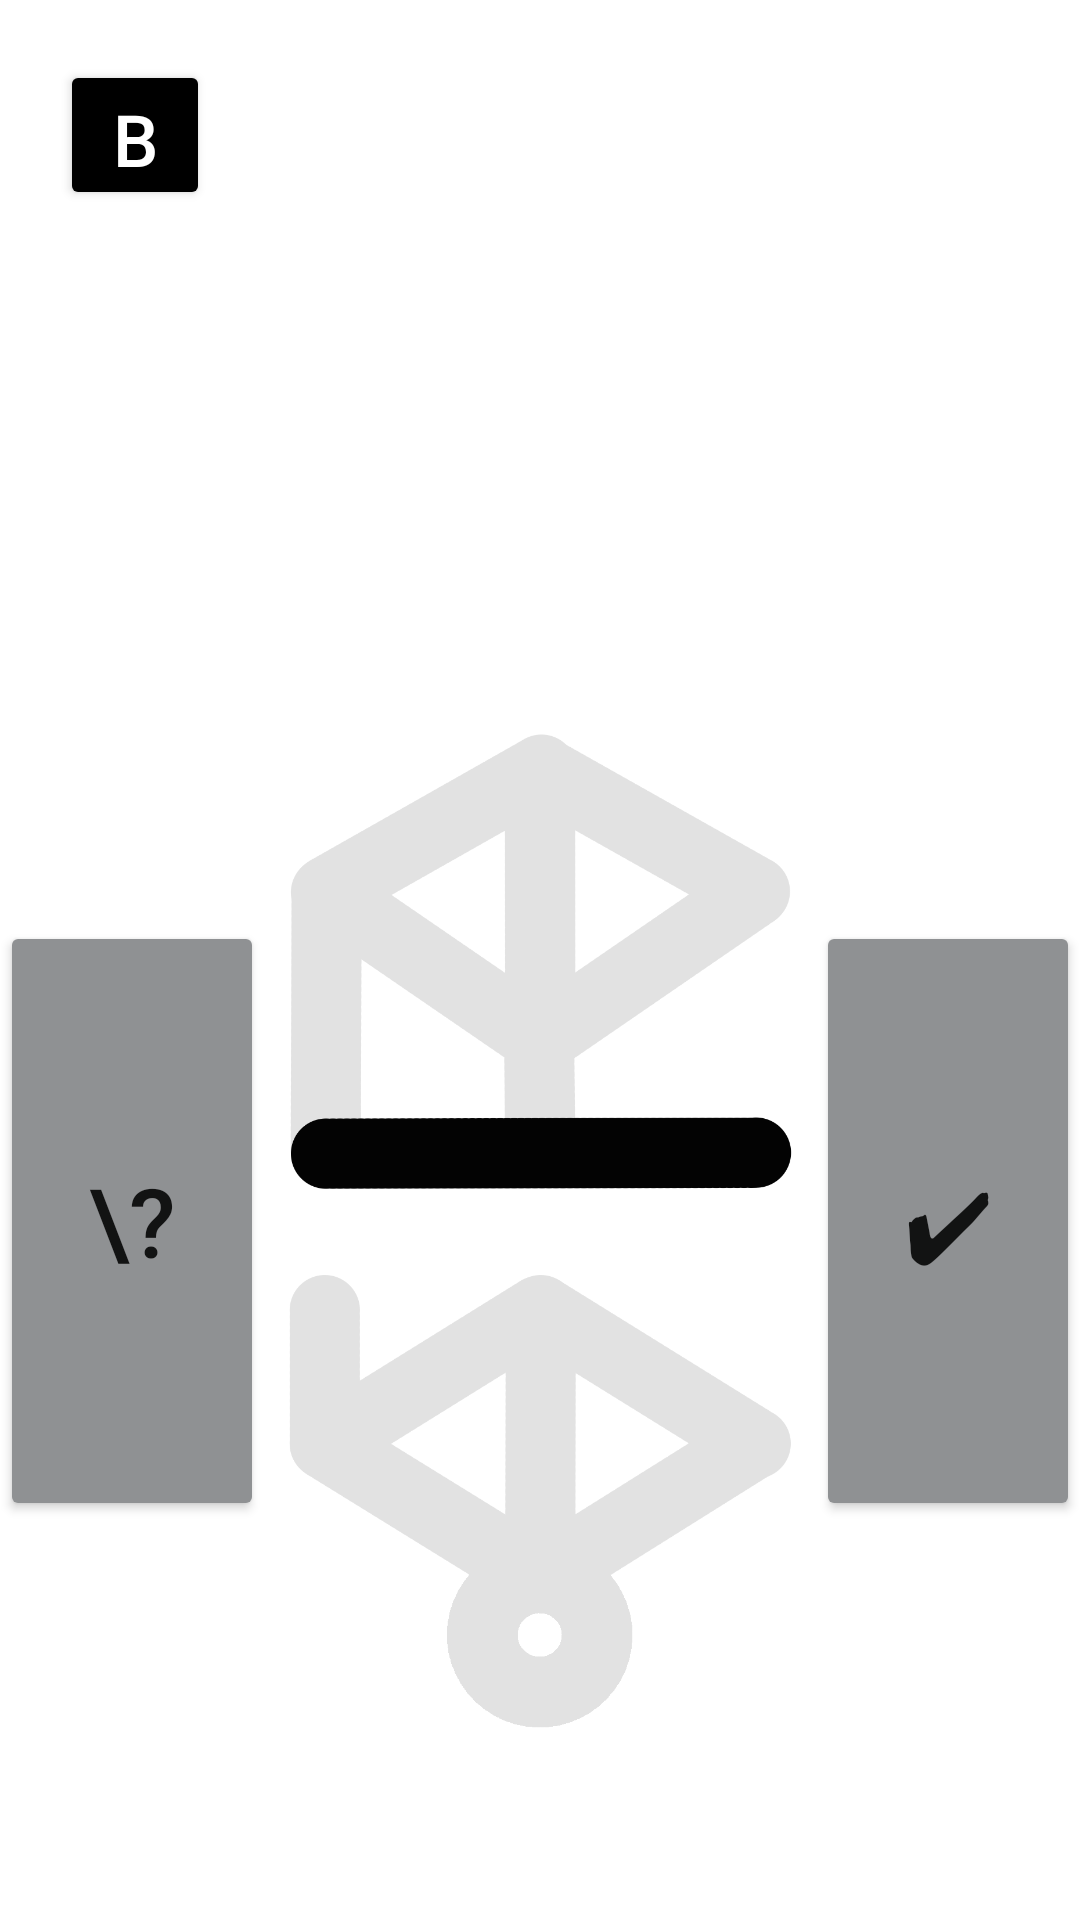

Android layout source for this screen:
<!-- AndroidManifest.xml: application theme Theme.Trunic -->
<!-- res/layout/practice.xml -->
<?xml version="1.0" encoding="utf-8"?>
<androidx.constraintlayout.widget.ConstraintLayout xmlns:android="http://schemas.android.com/apk/res/android"
    xmlns:app="http://schemas.android.com/apk/res-auto"
    xmlns:tools="http://schemas.android.com/tools"
    android:layout_width="match_parent"
    android:layout_height="match_parent"
    tools:context=".Practice">

    <Button
        android:id="@+id/practiceBackButton"
        android:layout_width="50dp"
        android:layout_height="50dp"
        android:layout_marginStart="20dp"
        android:layout_marginTop="20dp"
        android:backgroundTint="@color/black"
        android:text="Back"
        android:textColor="@color/white"
        android:textSize="24sp"
        app:layout_constraintStart_toStartOf="parent"
        app:layout_constraintTop_toTopOf="parent" />

    <TextView
        android:id="@+id/phonemes"
        android:layout_width="wrap_content"
        android:layout_height="wrap_content"
        android:text=""
        android:textColor="@color/black"
        android:textSize="32sp"
        app:layout_constraintBottom_toTopOf="@+id/template"
        app:layout_constraintEnd_toEndOf="parent"
        app:layout_constraintHorizontal_bias="0.5"
        app:layout_constraintStart_toStartOf="parent"
        app:layout_constraintTop_toTopOf="parent"
        app:layout_constraintVertical_bias="0.30" />

    <TextView
        android:id="@+id/symbol"
        android:layout_width="wrap_content"
        android:layout_height="wrap_content"
        android:text=""
        android:textColor="@color/black"
        android:textSize="32sp"
        app:layout_constraintBottom_toTopOf="@+id/template"
        app:layout_constraintEnd_toEndOf="parent"
        app:layout_constraintHorizontal_bias="0.5"
        app:layout_constraintStart_toStartOf="parent"
        app:layout_constraintTop_toTopOf="parent"
        app:layout_constraintVertical_bias="0.55" />

    <TextView
        android:id="@+id/example"
        android:layout_width="wrap_content"
        android:layout_height="wrap_content"
        android:text=""
        android:textColor="@color/black"
        android:textSize="24sp"
        app:layout_constraintBottom_toTopOf="@+id/template"
        app:layout_constraintEnd_toEndOf="parent"
        app:layout_constraintHorizontal_bias="0.5"
        app:layout_constraintStart_toStartOf="parent"
        app:layout_constraintTop_toTopOf="parent"
        app:layout_constraintVertical_bias="0.80" />

    <ImageView

        android:id="@+id/template"
        android:layout_width="240dp"
        android:layout_height="350dp"
        app:layout_constraintBottom_toBottomOf="parent"
        app:layout_constraintEnd_toEndOf="parent"
        app:layout_constraintHorizontal_bias="0.50"
        app:layout_constraintStart_toStartOf="parent"
        app:layout_constraintTop_toTopOf="parent"
        app:layout_constraintVertical_bias="0.8"
        app:srcCompat="@drawable/rune_template" />

    <Button
        android:id="@+id/checkButton"
        android:layout_width="wrap_content"
        android:layout_height="200dp"
        android:backgroundTint="#8F9193"
        android:textSize="32sp"
        android:text="✔"
        app:layout_constraintBottom_toBottomOf="@+id/template"
        app:layout_constraintEnd_toEndOf="parent"
        app:layout_constraintTop_toTopOf="@+id/template" />

    <Button
        android:id="@+id/questionButton"
        android:layout_width="wrap_content"
        android:layout_height="200dp"
        android:backgroundTint="#8F9193"
        android:text="\?"
        android:textSize="32sp"
        app:layout_constraintBottom_toBottomOf="@+id/template"
        app:layout_constraintStart_toStartOf="parent"
        app:layout_constraintTop_toTopOf="@+id/template" />

    <ToggleButton
        android:id="@+id/edge1"
        android:layout_width="105dp"
        android:layout_height="25dp"
        android:layout_marginTop="32dp"
        android:layout_marginEnd="32dp"
        android:background="@drawable/toggle_selector"
        android:checked="false"
        android:rotation="29"
        android:text=""
        android:textOff=""
        android:textOn=""
        app:layout_constraintEnd_toEndOf="@+id/template"
        app:layout_constraintTop_toTopOf="@+id/template"
        />

    <ToggleButton
        android:id="@+id/edge2"
        android:layout_width="105dp"
        android:layout_height="24dp"
        android:layout_marginStart="32dp"
        android:layout_marginTop="32dp"
        android:background="@drawable/toggle_selector"
        android:checked="false"
        android:rotation="-29"
        android:text=""

        android:textOff=""
        android:textOn=""
        app:layout_constraintStart_toStartOf="@+id/template"
        app:layout_constraintTop_toTopOf="@+id/template" />

    <ToggleButton
        android:id="@+id/edge3"
        android:layout_width="108dp"
        android:layout_height="24dp"
        android:layout_marginStart="-5dp"
        android:layout_marginTop="96dp"
        android:background="@drawable/toggle_selector"
        android:checked="false"

        android:rotation="90"
        android:text=""

        android:textOff=""
        android:textOn=""
        app:layout_constraintStart_toStartOf="@+id/template"
        app:layout_constraintTop_toTopOf="@+id/template" />

    <ToggleButton
        android:id="@+id/edge3b"
        android:layout_width="67dp"
        android:layout_height="24dp"
        android:layout_marginStart="15dp"
        android:layout_marginBottom="111dp"
        android:background="@drawable/toggle_selector"

        android:checked="false"
        android:rotation="90"

        android:text=""
        android:textOff=""
        android:textOn=""
        app:layout_constraintBottom_toBottomOf="@+id/template"
        app:layout_constraintStart_toStartOf="@+id/template" />

    <ToggleButton
        android:id="@+id/edge4"
        android:layout_width="106dp"
        android:layout_height="24dp"
        android:layout_marginStart="31dp"
        android:layout_marginBottom="67dp"
        android:background="@drawable/toggle_selector"

        android:checked="false"
        android:rotation="32"

        android:text=""
        android:textOff=""
        android:textOn=""
        app:layout_constraintBottom_toBottomOf="@+id/template"
        app:layout_constraintStart_toStartOf="@+id/template" />

    <ToggleButton
        android:id="@+id/edge5"
        android:layout_width="106dp"
        android:layout_height="24dp"
        android:layout_marginEnd="31dp"
        android:layout_marginBottom="67dp"
        android:background="@drawable/toggle_selector"

        android:checked="false"
        android:rotation="-32"
        android:text=""
        android:textOff=""
        android:textOn=""
        app:layout_constraintBottom_toBottomOf="@+id/template"
        app:layout_constraintEnd_toEndOf="@+id/template" />

    <ToggleButton
        android:id="@+id/edge6"
        android:layout_width="108dp"
        android:layout_height="24dp"
        android:layout_marginTop="76dp"
        android:layout_marginEnd="30dp"
        android:background="@drawable/toggle_selector"
        android:checked="false"
        android:rotation="-34"
        android:text=""
        android:textOff=""
        android:textOn=""
        app:layout_constraintEnd_toEndOf="@+id/template"
        app:layout_constraintTop_toTopOf="@+id/template" />

    <ToggleButton
        android:id="@+id/edge7"
        android:layout_width="108dp"
        android:layout_height="24dp"
        android:layout_marginStart="66dp"
        android:layout_marginTop="56dp"
        android:background="@drawable/toggle_selector"
        android:checked="false"
        android:rotation="90"
        android:text=""
        android:textOff=""
        android:textOn=""
        app:layout_constraintStart_toStartOf="@+id/template"
        app:layout_constraintTop_toTopOf="@+id/template" />

    <ToggleButton
        android:id="@+id/edgeMid"
        android:layout_width="64dp"
        android:layout_height="24dp"
        android:layout_marginStart="88dp"
        android:layout_marginTop="120dp"
        android:background="@drawable/toggle_selector"
        android:checked="false"
        android:enabled="false"
        android:rotation="90"
        android:text=""
        android:textOff=""
        android:textOn=""
        app:layout_constraintStart_toStartOf="@+id/template"
        app:layout_constraintTop_toTopOf="@+id/template" />

    <ToggleButton
        android:id="@+id/edge8"
        android:layout_width="108dp"
        android:layout_height="24dp"
        android:layout_marginStart="30dp"
        android:layout_marginTop="76dp"
        android:background="@drawable/toggle_selector"
        android:checked="false"
        android:rotation="34"
        android:text=""
        android:textOff=""
        android:textOn=""
        app:layout_constraintStart_toStartOf="@+id/template"
        app:layout_constraintTop_toTopOf="@+id/template" />

    <ToggleButton
        android:id="@+id/edge9"
        android:layout_width="106dp"
        android:layout_height="24dp"
        android:layout_marginStart="32dp"
        android:layout_marginBottom="111dp"
        android:background="@drawable/toggle_selector"
        android:checked="false"
        android:rotation="-32"
        android:text=""
        android:textOff=""
        android:textOn=""
        app:layout_constraintBottom_toBottomOf="@+id/template"
        app:layout_constraintStart_toStartOf="@+id/template" />

    <ToggleButton
        android:id="@+id/edge10"
        android:layout_width="110dp"
        android:layout_height="24dp"
        android:layout_marginStart="65dp"
        android:layout_marginBottom="89dp"
        android:background="@drawable/toggle_selector"
        android:checked="false"
        android:rotation="90"
        android:text=""
        android:textOff=""
        android:textOn=""
        app:layout_constraintBottom_toBottomOf="@+id/template"
        app:layout_constraintStart_toStartOf="@+id/template" />

    <ToggleButton
        android:id="@+id/edge11"
        android:layout_width="106dp"
        android:layout_height="24dp"
        android:layout_marginEnd="32dp"
        android:layout_marginBottom="111dp"
        android:background="@drawable/toggle_selector"
        android:checked="false"
        android:rotation="32"
        android:text=""
        android:textOff=""
        android:textOn=""
        app:layout_constraintBottom_toBottomOf="@+id/template"
        app:layout_constraintEnd_toEndOf="@+id/template" />

    <ToggleButton
        android:id="@+id/edge12"
        android:layout_width="60dp"
        android:layout_height="60dp"
        android:layout_marginBottom="7dp"
        android:background="@drawable/toggle_selector12"
        android:checked="false"
        android:rotation="32"
        android:text=""
        android:textOff=""
        android:textOn=""
        app:layout_constraintBottom_toBottomOf="@+id/template"
        app:layout_constraintEnd_toEndOf="@+id/template"
        app:layout_constraintStart_toStartOf="@+id/template" />
</androidx.constraintlayout.widget.ConstraintLayout>
<!-- resources referenced by this layout -->
<resources>
  <color name="black">#FF000000</color>
  <color name="white">#FFFFFFFF</color>
  <!-- drawable rune_template: png bitmap (drawable, 96797 bytes) -->
  <!-- drawable toggle_selector (drawable) -->
  <?xml version="1.0" encoding="utf-8"?>
  <selector xmlns:android="http://schemas.android.com/apk/res/android">
      <item
          android:state_checked="false"
          android:drawable="@android:color/transparent"/>
      <item
          android:state_checked="true"
          android:drawable="@drawable/line"/>
  </selector>
  <!-- drawable toggle_selector12 (drawable) -->
  <?xml version="1.0" encoding="utf-8"?>
  <selector xmlns:android="http://schemas.android.com/apk/res/android">
      <item
          android:state_checked="false"
          android:drawable="@android:color/transparent"/>
      <item
          android:state_checked="true"
          android:drawable="@drawable/circle"/>
  </selector>
  <style name="Theme.Trunic" parent="Theme.MaterialComponents.Light.DarkActionBar">
          <item name="android:forceDarkAllowed" tools:targetApi="q">false</item>
          
          <item name="colorPrimary">@color/purple_500</item>
          <item name="colorPrimaryVariant">@color/purple_700</item>
          <item name="colorOnPrimary">@color/white</item>
          
          <item name="colorSecondary">@color/teal_200</item>
          <item name="colorSecondaryVariant">@color/teal_700</item>
          <item name="colorOnSecondary">@color/black</item>
          
          <item name="android:statusBarColor">?attr/colorPrimaryVariant</item>
          
      </style>
  <!-- drawable line (drawable) -->
  <?xml version="1.0" encoding="utf-8"?>
  <shape xmlns:android="http://schemas.android.com/apk/res/android"
      android:shape="rectangle">
      <solid
          android:color="@color/black"
          android:width="40dp"/>
      <corners android:radius="20dp" />
  </shape>
  <!-- drawable circle (drawable) -->
  <?xml version="1.0" encoding="utf-8"?>
  <shape xmlns:android="http://schemas.android.com/apk/res/android"
      android:shape="oval">
      <stroke
          android:color="@color/black"
          android:width="24dp"/>
      <solid
          android:color="@android:color/transparent"/>
  </shape>
  <color name="purple_500">#FF6200EE</color>
  <color name="purple_700">#FF3700B3</color>
  <color name="teal_200">#FF03DAC5</color>
  <color name="teal_700">#FF018786</color>
</resources>
